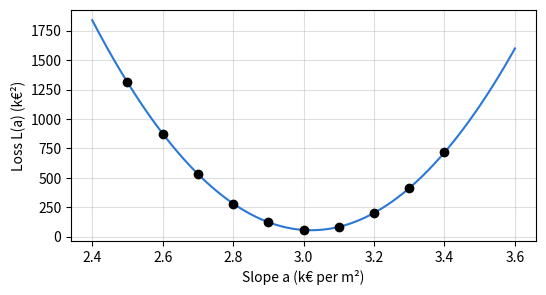
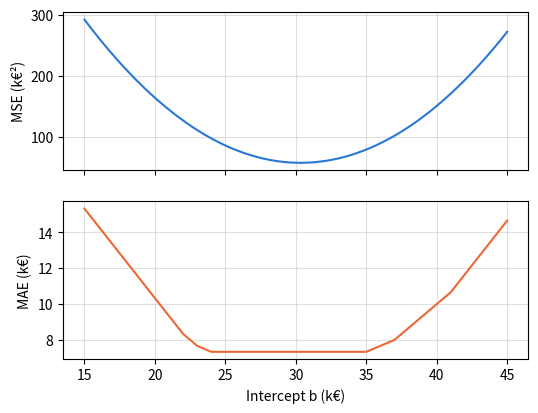
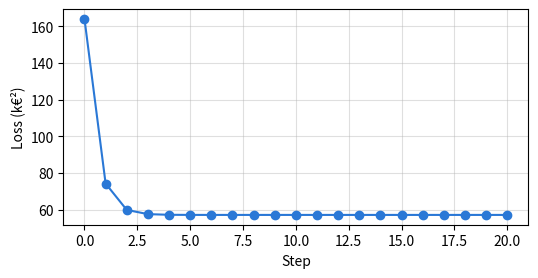
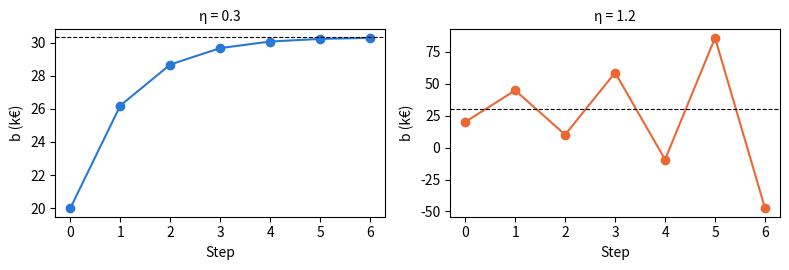
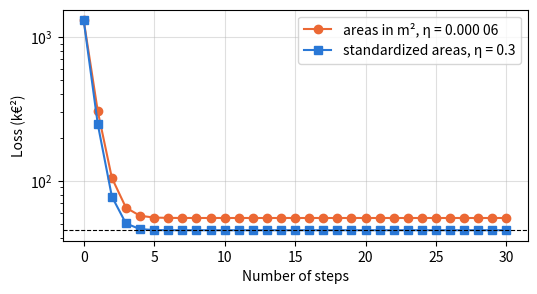
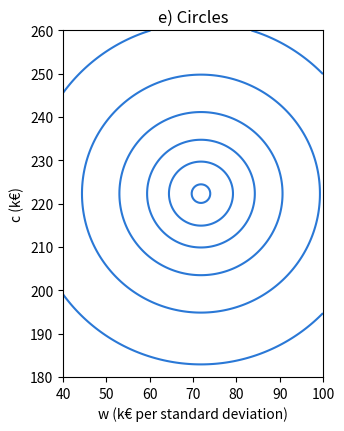

These figures' Python source, in order:
import numpy as np
import pandas as pd
import matplotlib.pyplot as plt

# Book colours: one colour = one role (observed, predicted, deviation, colleague's line)
BLEU, ORANGE, ECART, VERT = '#2a78d6', '#eb6834', '#c2185b', '#2e8b57'

# Chapter 3 data, copied from the book's CSV file (do not modify)

# D0.1 — the six homes from the chapter opening, used for fitting
logements = pd.DataFrame({
    'logement':   ['A', 'B', 'C', 'D', 'E', 'F'],
    'surface_m2': [32, 45, 54, 70, 85, 98],
    'prix_kEUR':  [118, 172, 185, 245, 279, 335],
})
x = logements['surface_m2'].to_numpy(dtype=float)
y = logements['prix_kEUR'].to_numpy(dtype=float)

# D3.1 — four new sales, used only for evaluation (lesson 3.6)
ventes_nouvelles = pd.DataFrame({
    'vente':      ['V1', 'V2', 'V3', 'V4'],
    'surface_m2': [38, 58, 76, 92],
    'prix_kEUR':  [132, 215, 254, 322],
})
xv = ventes_nouvelles['surface_m2'].to_numpy(dtype=float)
yv = ventes_nouvelles['prix_kEUR'].to_numpy(dtype=float)

# Home G (chapter opening): worked example, never used for fitting
x_G, y_G = 62, 209

# Lesson 3.1 — two lines, two error measures (equations 3.1 and 3.2)
def eam(a, b):
    return np.mean(np.abs(y - (a * x + b)))

def eqm(a, b):
    return np.mean((y - (a * x + b)) ** 2)

for nom, a, b in [("opening", 3, 30), ('colleague', 3.3, 14)]:
    print(f'{nom:10s} MAE = {eam(a, b):.2f} k€   MSE = {eqm(a, b):.2f} k€²   RMSE = {np.sqrt(eqm(a, b)):.2f} k€')

# Lesson 3.2 — the loss curve, b fixed at 30 k€ (equation 3.3)
pentes = np.round(np.arange(2.5, 3.45, 0.1), 1)
print(pd.Series([round(eqm(a, 30), 2) for a in pentes], index=pentes))
A = np.linspace(2.4, 3.6, 241)
plt.figure(figsize=(6, 3))
plt.plot(A, [eqm(a, 30) for a in A], color=BLEU)
plt.scatter(pentes, [eqm(a, 30) for a in pentes], color='black', zorder=3)
plt.xlabel('Slope a (k€ per m²)'); plt.ylabel('Loss L(a) (k€²)'); plt.grid(alpha=0.4)
plt.show()

# Lesson 3.3 — secants, derivative (equation 3.4) and two updates (equation 3.5)
def derivee_a(a, b=30):
    e = y - (a * x + b)
    return -2 / len(x) * np.sum(x * e)

for h in (0.1, 0.01, 0.001):
    print(f'secant h = {h}: {(eqm(2.9 + h, 30) - eqm(2.9, 30)) / h:.1f}')
print('exact derivative at 2.9:', round(derivee_a(2.9), 1))

a, eta = 2.5, 0.00006
for etape in range(3):
    print(f'step {etape}: a = {a}, L = {eqm(a, 30):.2f}, L\'(a) = {derivee_a(a):.2f}')
    a = round(a - eta * derivee_a(a), 3)    # rounded to the thousandth, as in the book

# Lesson 3.4 — the gradient (equation 3.6) and one step on both coefficients (equation 3.7)
def gradient(a, b):
    e = y - (a * x + b)
    return np.array([-2 / len(x) * np.sum(x * e), -2 / len(x) * np.sum(e)])

g = gradient(2.5, 30)
print('gradient at (2.5 ; 30):', g.round(2))
print('after one step:', (np.array([2.5, 30]) - 0.00006 * g).round(4))

a, b = 2.5, 30.0
for k in range(1, 100001):
    a, b = np.array([a, b]) - 0.00006 * gradient(a, b)
    if k in (10, 1000, 100000):
        print(f'after {k} steps: a = {a:.4f}, b = {b:.4f}, L = {eqm(a, b):.2f}')
a_mc, b_mc = np.polyfit(x, y, 1)
print(f'bottom of the valley: a = {a_mc:.3f}, b = {b_mc:.2f}, L = {eqm(a_mc, b_mc):.2f}')
print(f'G, worked example: {a_mc * x_G + b_mc:.0f} k€ predicted for {y_G} k€ observed')

# Lesson 3.5 — two descents starting from the same predictions (equation 3.8)
mu, sigma = x.mean(), x.std()          # std() divides by n, as in chapter 1
z = (x - mu) / sigma
print(f'mu = {mu:.0f} m², sigma = {sigma:.3f} m², z = {z.round(2)}')

def descente_m2(eta, nb_pas, a=2.5, b=30.0):
    for _ in range(nb_pas):
        a, b = np.array([a, b]) - eta * gradient(a, b)
    return a, b

def descente_std(eta, nb_pas, a=2.5, b=30.0):
    w, c = a * sigma, b + a * mu        # equation 2.7: same predictions at the start
    for _ in range(nb_pas):
        e = y - (w * z + c)
        w, c = w + eta * 2 / len(x) * np.sum(z * e), c + eta * 2 / len(x) * np.sum(e)
    return w / sigma, c - w / sigma * mu  # equation 3.8: back to (a ; b)

print('steps    | m², η = 0.000 06           | standardized, η = 0.3')
a, b = 2.5, 30.0
fait = 0
for k in (0, 1, 5, 10, 1000, 100000):
    a, b = descente_m2(0.00006, k - fait, a, b); fait = k
    a_s, b_s = descente_std(0.3, min(k, 1000))
    print(f'{k:>8} | a = {a:.3f} b = {b:6.2f} L = {eqm(a, b):8.2f} | '
          f'a = {a_s:.3f} b = {b_s:6.2f} L = {eqm(a_s, b_s):8.2f}')

# Limit learning rates: beyond them, the descent diverges (about 0.00022 in m², 1 when standardized)
for eta in (0.000216, 0.000217):
    print(f'm², η = {eta}: loss after 400 steps = {eqm(*descente_m2(eta, 400)):.4g} k€²')
for eta in (0.99, 1.01):
    print(f'standardized, η = {eta}: loss after 400 steps = {eqm(*descente_std(eta, 400)):.4g} k€²')

# Lesson 3.6 — least-squares line (equation 3.9) and R² (equation 3.10)
cov = np.mean((x - x.mean()) * (y - y.mean()))
a_mc = cov / x.var()
b_mc = y.mean() - a_mc * x.mean()
print(f'cov = {cov:.1f} m²·k€, var = {x.var():.2f} (m²)², a = {a_mc:.3f} k€/m², b = {b_mc:.2f} k€')

def r2_lecon(observes, predits, reference):
    """R² = 1 − MSE of the rule / MSE of the constant prediction « reference »."""
    return 1 - np.mean((observes - predits) ** 2) / np.mean((observes - reference) ** 2)

y_moy = y.mean()                      # mean price of A to F: the reference for R² on A to F
print(f'A to F: constant MSE = {np.mean((y - y_moy) ** 2):.2f}, line MSE = {eqm(a_mc, b_mc):.2f}, '
      f'R² = {r2_lecon(y, a_mc * x + b_mc, y_moy):.3f}, r² = {np.corrcoef(x, y)[0, 1] ** 2:.3f}')

# The three lines, the same measure, on A to F then on V1 to V4 (lesson 3.6)
droites = {'moindres carrés': (a_mc, b_mc), 'ouverture': (3, 30), 'collègue': (3.3, 14)}
for nom, (a, b) in droites.items():
    e_af, e_v = y - (a * x + b), yv - (a * xv + b)
    print(f'{nom:16s} A to F: MSE = {np.mean(e_af ** 2):6.2f}  MAE = {np.mean(np.abs(e_af)):5.2f}   |   '
          f'V1 to V4: MSE = {np.mean(e_v ** 2):6.2f}  MAE = {np.mean(np.abs(e_v)):5.2f}   deviations {e_v.round(2)}')
yv_bis = np.array([132, 215, 254, 312.0])   # if V4 had sold for 312 k€
for nom in ('moindres carrés', 'collègue'):
    a, b = droites[nom]
    print(f'V4 at 312 k€: {nom} MSE = {np.mean((yv_bis - (a * xv + b)) ** 2):.2f}')
print(f'G, worked example: {a_mc * x_G + b_mc:.2f} k€ predicted, deviation {y_G - (a_mc * x_G + b_mc):.2f} k€')

def eqm_b(b):
    return np.mean((y - (3 * x + b)) ** 2)

def eam_b(b):
    return np.mean(np.abs(y - (3 * x + b)))

# Check, then plot of the two curves
if eqm_b(30) is None or eam_b(30) is None:
    print('Complete eqm_b and eam_b.')
else:
    print('eqm_b and eam_b:', 'correct' if np.isclose(eqm_b(30), 344 / 6) and np.isclose(eam_b(30), 44 / 6) else 'check again')
    B = np.linspace(15, 45, 601)
    fig, (h, bas) = plt.subplots(2, 1, figsize=(6, 4.5), sharex=True)
    h.plot(B, [eqm_b(b) for b in B], color=BLEU); h.set_ylabel('MSE (k€²)'); h.grid(alpha=0.4)
    bas.plot(B, [eam_b(b) for b in B], color=ORANGE); bas.set_ylabel('MAE (k€)'); bas.grid(alpha=0.4)
    bas.set_xlabel('Intercept b (k€)')
    plt.show()
    print('corners of the MAE curve (sorted r_i):', np.sort(y - 3 * x))

r_tries = np.sort(y - 3 * x)                    # 22, 23, 24, 35, 37, 41
mediane_r = (r_tries[2] + r_tries[3]) / 2       # n = 6 is even: ranks 3 and 4 → 29.5
moyenne_r = np.mean(y - 3 * x)                  # 182 / 6 ≈ 30.33

# Check
for nom, la_votre, vrai in [('median', mediane_r, 29.5), ('mean', moyenne_r, 182 / 6)]:
    print(f'{nom} of the r:', 'not yet completed' if la_votre is None else ('correct' if np.isclose(la_votre, vrai) else 'check again'))
if mediane_r is not None and eam_b(30) is not None:
    print(f'MAE at the median: {eam_b(mediane_r):.2f} k€ (on the plateau); '
          f'MSE at the mean: {eqm_b(moyenne_r):.2f} k€² (minimum)')

r = y - 3 * x
r

# Check
if r is None:
    print('Complete the previous cell.')
else:
    print('r:', 'correct' if np.allclose(r, [22, 37, 23, 35, 24, 41]) else 'check again')

L_b0 = 164
derivee_b0 = -20.67
b1 = 26.2
L_b1 = 74.31
b2 = 28.68
L_b2 = 59.96

# Check (independent computation)
def _L(b): return np.mean((y - 3 * x - b) ** 2)
def _d(b): return -2 / 6 * np.sum(y - 3 * x - b)
_b1 = 20 - 0.3 * _d(20); _b2 = _b1 - 0.3 * _d(_b1)
attendus = {'L_b0': (L_b0, _L(20)), 'derivee_b0': (derivee_b0, _d(20)), 'b1': (b1, _b1),
            'L_b1': (L_b1, _L(_b1)), 'b2': (b2, _b2), 'L_b2': (L_b2, _L(_b2))}
for nom, (la_votre, vrai) in attendus.items():
    etat = 'not yet completed' if la_votre is None else ('correct' if abs(la_votre - vrai) < 0.01 else 'check again')
    print(f'{nom}: {etat}')

def perte(b):
    """MSE of the line y = 3x + b on A to F (equation 3.2)."""
    e = y - (3 * x + b)
    return np.mean(e ** 2)

def derivee(b):
    """L'(b) = −(2/n) Σ e_i (equation 3.6)."""
    e = y - (3 * x + b)
    return -2 / len(x) * np.sum(e)

def descente(b0, eta, nb_pas):
    """Returns the list of b values and the list of losses, from step 0 to step nb_pas."""
    bs, pertes = [b0], [perte(b0)]
    for _ in range(nb_pas):
        bs.append(bs[-1] - eta * derivee(bs[-1]))   # equation 3.5
        pertes.append(perte(bs[-1]))
    return bs, pertes

if perte(20) is None or derivee(20) is None:
    print('Complete perte and derivee.')
else:
    bs, pertes = descente(20, 0.3, 2)
    print('two steps:', np.round(bs, 3), np.round(pertes, 2), '→',
          'correct' if np.allclose(bs, [20, 26.2, 28.68]) else 'check again')
    bs, pertes = descente(20, 0.3, 20)
    plt.figure(figsize=(6, 2.8))
    plt.plot(pertes, marker='o', color=BLEU)
    plt.xlabel('Step'); plt.ylabel('Loss (k€²)'); plt.grid(alpha=0.4)
    plt.show()
    print('b after 20 steps:', round(bs[-1], 3), '  mean of the r:', round(np.mean(y - 3 * x), 3))

if perte(20) is not None and derivee(20) is not None:
    fig, axes = plt.subplots(1, 2, figsize=(8, 2.8))
    for ax, eta in zip(axes, (0.3, 1.2)):
        bs, pertes = descente(20, eta, 6)
        ax.plot(bs, marker='o', color=ORANGE if eta > 1 else BLEU)
        ax.axhline(np.mean(y - 3 * x), color='black', linewidth=0.8, linestyle='--')
        ax.set_title(f'η = {eta}', fontsize=10); ax.set_xlabel('Step'); ax.set_ylabel('b (k€)')
        print(f'η = {eta} :', np.round(bs, 2))
    plt.tight_layout(); plt.show()

prix_G = 3 * x_G + 28.68     # = 186 + 28.68 = 214.68 k€
ecart_G = y_G - prix_G       # = 209 − 214.68 = −5.68 k€

# Check
if prix_G is None or ecart_G is None:
    print('Complete the previous cell.')
else:
    print('G:', 'correct' if np.isclose(prix_G, 214.68) and np.isclose(ecart_G, -5.68) else 'check again')

def eqm_ventes(observes, predits):
    """observes and predits: numpy arrays of the same length."""
    return np.mean((observes - predits) ** 2)

# Check: the ranking of lesson 3.6, then R² on A to F (reference: mean price of A to F)
if eqm_ventes(y, y) is None:
    print('Complete the function eqm_ventes.')
else:
    a_mc = np.mean((x - x.mean()) * (y - y.mean())) / x.var()
    b_mc = y.mean() - a_mc * x.mean()
    attendus = {'moindres carrés': ((a_mc, b_mc), 45.36, 93.29), 'ouverture': ((3, 30), 57.33, 134.25),
                'collègue': ((3.3, 14), 65.11, 70.73)}
    for nom, ((a, b), att_af, att_v) in attendus.items():
        e1, e2 = eqm_ventes(y, a * x + b), eqm_ventes(yv, a * xv + b)
        print(f'{nom:16s} A to F: {e1:6.2f}   V1 to V4: {e2:6.2f} →',
              'correct' if abs(e1 - att_af) < 0.006 and abs(e2 - att_v) < 0.006 else 'check again')
    r2_af = 1 - eqm_ventes(y, a_mc * x + b_mc) / eqm_ventes(y, np.full(6, y.mean()))
    print(f'R² on A to F = {r2_af:.4f}, r² = {np.corrcoef(x, y)[0, 1] ** 2:.4f} →',
          'correct' if np.isclose(r2_af, np.corrcoef(x, y)[0, 1] ** 2) else 'check again')

mu = x.mean()            # 64 m²
sigma = x.std()          # 22.796 m²: np.std divides by n by default
z = (x - mu) / sigma
z.round(4)

# Check
if z is None:
    print('Complete the previous cell.')
else:
    print('z-scores:', 'correct' if np.isclose(np.mean(z), 0) and np.isclose(np.mean(z ** 2), 1) and np.isclose(mu, 64) else 'check again')

def gradient_std(w, c):
    e = y - (w * z + c)
    return np.array([-2 / len(x) * np.sum(z * e), -2 / len(x) * np.sum(e)])

# Check at the starting point (same predictions as (2.5 ; 30))
if z is None or gradient_std(1, 1) is None:
    print('Complete cells b) and c).')
else:
    w0, c0 = 2.5 * sigma, 30 + 2.5 * mu
    g0 = gradient_std(w0, c0)
    print(f'start: w0 = {w0:.2f}, c0 = {c0:.0f}, gradient = {g0.round(2)} →',
          'correct' if np.allclose(g0, [-29.683, -64.667], atol=0.001) else 'check again')

w, c = 2.5 * sigma, 30 + 2.5 * mu
for _ in range(30):
    w, c = np.array([w, c]) - 0.3 * gradient_std(w, c)
a_std = w / sigma
b_std = c - a_std * mu
print(f'w = {w:.3f}, c = {c:.3f}  →  a = {a_std:.3f} k€/m², b = {b_std:.2f} k€')

# Check: equation 3.9 and np.polyfit
a_mc = np.mean((x - x.mean()) * (y - y.mean())) / x.var()
b_mc = y.mean() - a_mc * x.mean()
print(f'equation 3.9: a = {a_mc:.3f}, b = {b_mc:.2f}; np.polyfit: {np.round(np.polyfit(x, y, 1), 3)}')
if a_std is None:
    print('Complete the previous cell.')
else:
    print('line obtained:', 'correct' if np.allclose([a_std, b_std], [a_mc, b_mc], atol=1e-4) else 'check again')

# The two descents of lesson 3.5, step by step (nothing to complete)
def trajet_m2(nb_pas, eta=0.00006):
    a, b, pertes = 2.5, 30.0, []
    for _ in range(nb_pas + 1):
        pertes.append(np.mean((y - a * x - b) ** 2))
        e = y - a * x - b
        a, b = a + eta * 2 / 6 * np.sum(x * e), b + eta * 2 / 6 * np.sum(e)
    return pertes

def trajet_std(nb_pas, eta=0.3):
    zz = (x - x.mean()) / x.std()
    w, c, pertes = 2.5 * x.std(), 30 + 2.5 * x.mean(), []
    for _ in range(nb_pas + 1):
        pertes.append(np.mean((y - w * zz - c) ** 2))
        e = y - w * zz - c
        w, c = w + eta * 2 / 6 * np.sum(zz * e), c + eta * 2 / 6 * np.sum(e)
    return pertes

plt.figure(figsize=(6, 3))
plt.semilogy(trajet_m2(30), marker='o', color=ORANGE, label='areas in m², η = 0.000 06')
plt.semilogy(trajet_std(30), marker='s', color=BLEU, label='standardized areas, η = 0.3')
plt.axhline(45.364, color='black', linestyle='--', linewidth=0.8)
plt.xlabel('Number of steps'); plt.ylabel('Loss (k€²)'); plt.legend(); plt.grid(alpha=0.4); plt.show()

# f) Number of steps to get within 0.1 k€² of the minimum (a few seconds)
L_min = np.mean((y - (a_mc * x + b_mc)) ** 2)

def nb_pas(X, a, b, eta, limite=10 ** 6):
    for k in range(1, limite + 1):
        e = y - a * X - b
        a, b = a + eta * 2 / 6 * np.sum(X * e), b + eta * 2 / 6 * np.sum(e)
        if np.mean((y - a * X - b) ** 2) - L_min < 0.1:
            return k

pertes_std = trajet_std(30)
print('standardized areas, η = 0.3:', next(k for k, v in enumerate(pertes_std) if v - L_min < 0.1), 'steps')
print('areas in m², η = 0.000 06:      ', nb_pas(x, 2.5, 30.0, 0.00006), 'steps')

x_diz = x / 10
x_diz

# Check, then the measurements (nothing else to complete)
if x_diz is None:
    print('Complete the previous cell.')
else:
    print('x_diz:', 'correct' if np.allclose(x_diz, [3.2, 4.5, 5.4, 7.0, 8.5, 9.8]) else 'check again')
    print('a) least-squares line (slope, intercept):', np.round(np.polyfit(x_diz, y, 1), 2))
    e0 = y - (25 * x_diz + 30)
    print(f'b) quotient at step 0: {np.sum(x_diz * e0) / np.sum(e0):.2f} tens of m²')
    for eta in (0.021, 0.022):
        a, b = 25.0, 30.0
        for _ in range(200):
            e = y - a * x_diz - b
            a, b = a + eta * 2 / 6 * np.sum(x_diz * e), b + eta * 2 / 6 * np.sum(e)
        print(f'c) η = {eta}: loss after 200 steps = {np.mean((y - a * x_diz - b) ** 2):.4g} k€²')
    L_min = np.mean((y - np.polyval(np.polyfit(x, y, 1), x)) ** 2)
    a, b = 25.0, 30.0
    for k in range(1, 10 ** 6):
        e = y - a * x_diz - b
        a, b = a + 0.006 * 2 / 6 * np.sum(x_diz * e), b + 0.006 * 2 / 6 * np.sum(e)
        if np.mean((y - a * x_diz - b) ** 2) - L_min < 0.1:
            break
    print(f'd) η = 0.006: {k} steps to get within 0.1 k€² of the minimum')

zz = (x - x.mean()) / x.std()
print(f'a) sum of the z = {np.sum(zz):.1e}, sum of the z² = {np.sum(zz ** 2):.4f}')

m = np.mean(zz * y)

def un_pas(w, c, eta):
    """Returns (w, c) after one update (equation 3.7 with z instead of x)."""
    e = y - (w * zz + c)
    return w + eta * 2 / len(x) * np.sum(zz * e), c + eta * 2 / len(x) * np.sum(e)

# Check of b) and d)
if m is None or un_pas(1, 1, 0.1) is None:
    print('Complete the previous cell.')
else:
    print(f'b) m = {m:.2f} →', 'correct' if np.isclose(m, np.mean((x - x.mean()) * (y - y.mean())) / x.std()) else 'check again')
    w0, c0 = 2.5 * x.std(), 30 + 2.5 * x.mean()
    w1, c1 = un_pas(w0, c0, 0.5)
    print(f'd) one step with η = 0.5: (w ; c) = ({w1:.2f} ; {c1:.2f}) →',
          'correct' if np.allclose([w1, c1], [m, y.mean()]) else 'check again')
    for eta in (1.0, 1.05):
        w, c = w0, c0
        suite = []
        for _ in range(4):
            w, c = un_pas(w, c, eta)
            suite.append(round(c, 2))
        print(f'   η = {eta}: c after 1, 2, 3, 4 steps = {suite}')
    W, Cc = np.meshgrid(np.linspace(40, 100, 200), np.linspace(180, 260, 200))
    Z = np.mean([(yi - W * zi - Cc) ** 2 for zi, yi in zip(zz, y)], axis=0)
    plt.figure(figsize=(4.5, 4.5))
    plt.contour(W, Cc, Z, levels=[50, 100, 200, 400, 800, 1600], colors=BLEU)
    plt.gca().set_aspect('equal')
    plt.xlabel('w (k€ per standard deviation)'); plt.ylabel('c (k€)'); plt.title('e) Circles'); plt.show()
